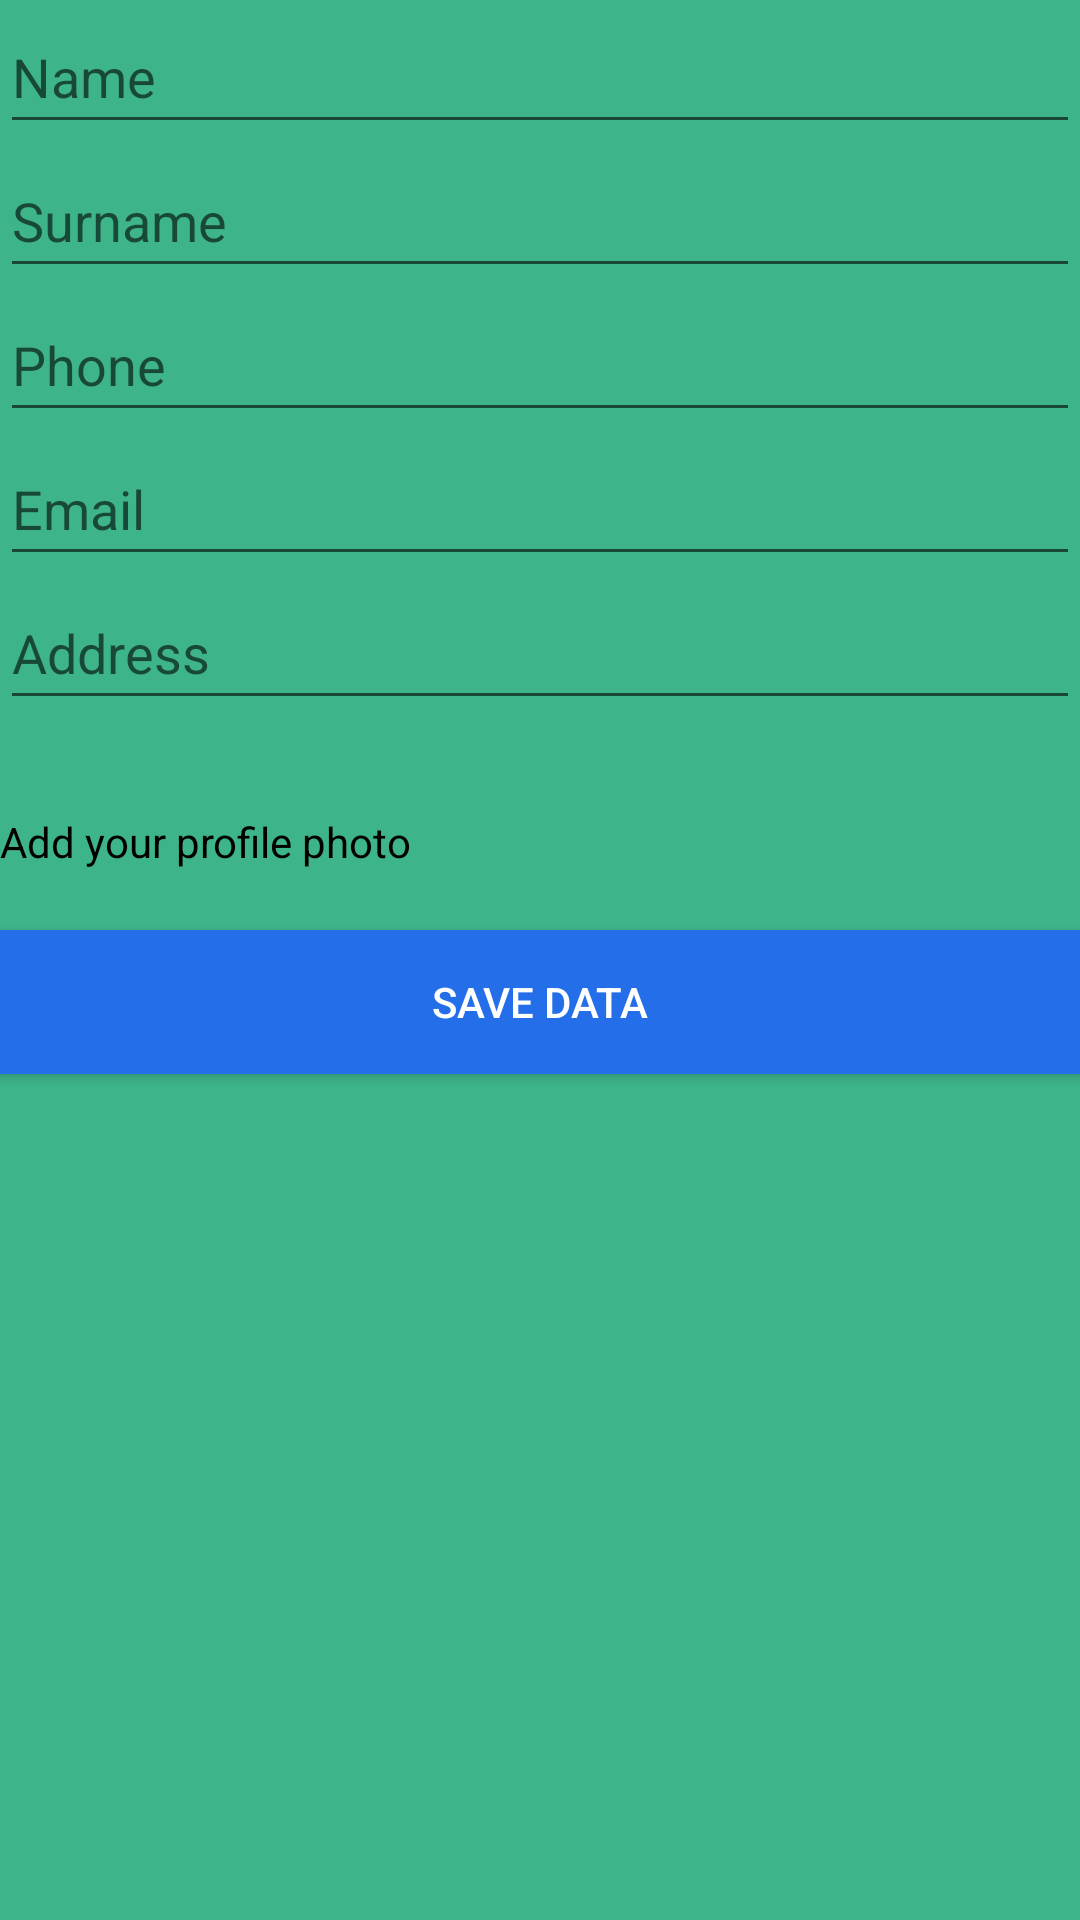

Layout XML and referenced resources for this Android screen:
<!-- AndroidManifest.xml: application theme Theme.JavaME4 -->
<!-- res/layout/activity_add_user.xml -->
<?xml version="1.0" encoding="utf-8"?>
<LinearLayout xmlns:android="http://schemas.android.com/apk/res/android"
    xmlns:app="http://schemas.android.com/apk/res-auto"
    xmlns:tools="http://schemas.android.com/tools"
    android:layout_width="match_parent"
    android:layout_height="match_parent"
    android:background="#3EB489"
    android:orientation="vertical"
    tools:context=".AddUser">

    <EditText
        android:id="@+id/enterName"
        android:layout_width="match_parent"
        android:layout_height="wrap_content"
        android:hint="@string/name"
        android:minHeight="48dp"/>

    <EditText
        android:id="@+id/enterSurname"
        android:layout_width="match_parent"
        android:layout_height="wrap_content"
        android:hint="@string/surname"
        android:minHeight="48dp"/>

    <EditText
        android:id="@+id/enterPhone"
        android:layout_width="match_parent"
        android:layout_height="wrap_content"
        android:hint="@string/phone"
        android:minHeight="48dp"/>

    <EditText
        android:id="@+id/enterEmail"
        android:layout_width="match_parent"
        android:layout_height="wrap_content"
        android:hint="@string/email"
        android:minHeight="48dp"/>

    <EditText
        android:id="@+id/enterAddress"
        android:layout_width="match_parent"
        android:layout_height="wrap_content"
        android:hint="@string/address"
        android:minHeight="48dp"/>

    <LinearLayout
        android:layout_width="wrap_content"
        android:layout_height="wrap_content"
        android:orientation="horizontal"
        android:layout_marginTop="16dp"
        android:gravity="center_vertical">

        <TextView
            android:layout_width="wrap_content"
            android:layout_height="wrap_content"
            android:text="Add your profile photo"
            android:textColor="@color/black"/>

        <ImageView
            android:id="@+id/addImageViewPhoto"
            android:layout_width="90dp"
            android:layout_height="49dp"
            android:layout_marginStart="8dp"
            android:adjustViewBounds="true"
            android:contentDescription="Choose photo from gallery"
            android:scaleType="centerInside"
            android:src="@drawable/baseline_add_box_24" />

    </LinearLayout>

    <Button
        android:id="@+id/button6"
        android:layout_width="match_parent"
        android:layout_height="wrap_content"
        android:layout_marginTop="5dp"
        android:background="#246EE9"
        android:text="Save data"
        android:textColor="#FFFFFF"
        app:backgroundTint="#246EE9" />

</LinearLayout>
<!-- resources referenced by this layout -->
<resources>
  <string name="address">Address</string>
  <string name="email">Email</string>
  <string name="name">Name</string>
  <string name="phone">Phone</string>
  <string name="surname">Surname</string>
  <style name="Theme.JavaME4" parent="Theme.MaterialComponents.DayNight.DarkActionBar">
          
          <item name="colorPrimary">@color/purple_500</item>
          <item name="colorPrimaryVariant">@color/purple_700</item>
          <item name="colorOnPrimary">@color/white</item>
          
          <item name="colorSecondary">@color/teal_200</item>
          <item name="colorSecondaryVariant">@color/teal_700</item>
          <item name="colorOnSecondary">@color/black</item>
          
          <item name="android:statusBarColor" tools:targetApi="21">?attr/colorPrimaryVariant</item>
          
      </style>
  <!-- not gathered from this repository: default colours our renderer supplied (Android Studio template values) -->
  <color name="purple_500">#FF6200EE</color>
  <color name="purple_700">#FF3700B3</color>
  <color name="teal_200">#FF03DAC5</color>
  <color name="teal_700">#FF018786</color>
  <color name="black">#FF000000</color>
  <color name="white">#FFFFFFFF</color>
</resources>
